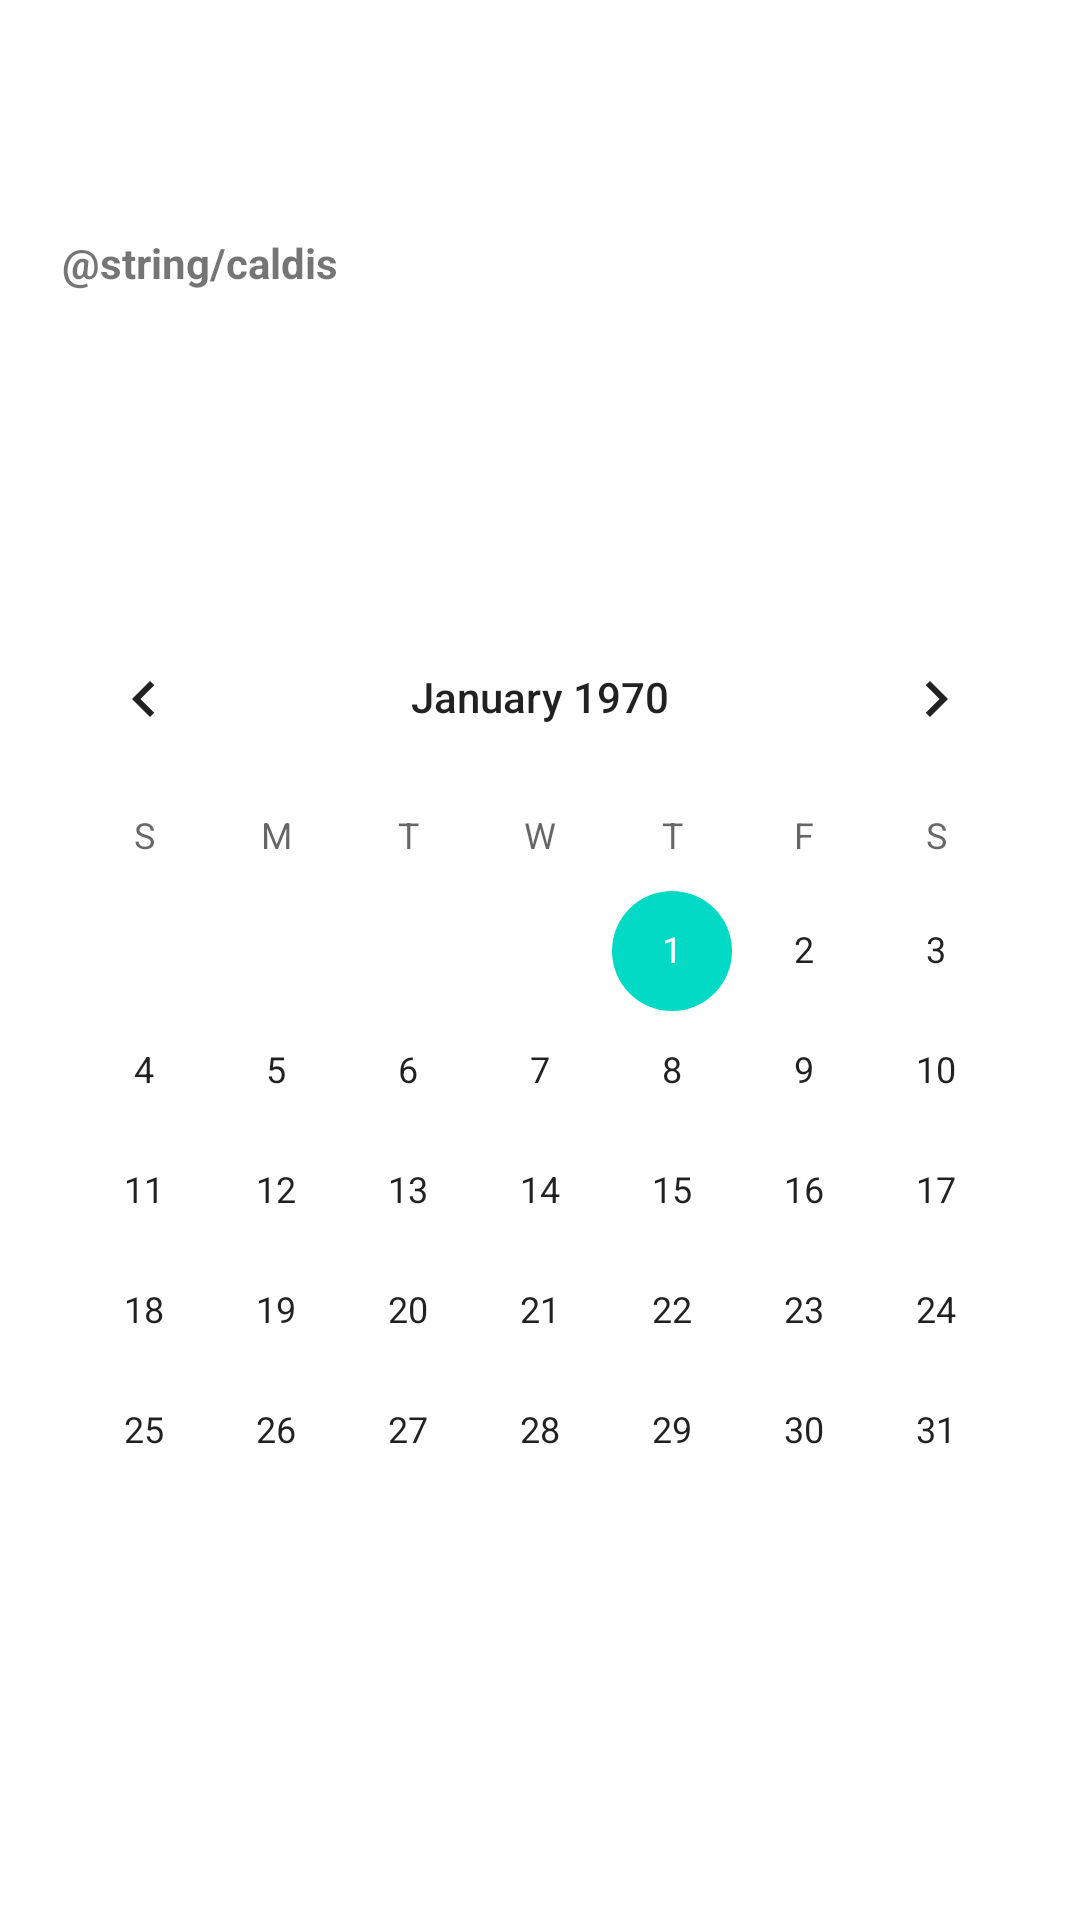

This screen was rendered from an Android layout file. Write that file and the resources it references.
<!-- AndroidManifest.xml: application theme Theme.BellezaFashion -->
<!-- res/layout/activity_deliveryview.xml -->
<?xml version="1.0" encoding="utf-8"?>
<androidx.constraintlayout.widget.ConstraintLayout xmlns:android="http://schemas.android.com/apk/res/android"
    xmlns:app="http://schemas.android.com/apk/res-auto"
    xmlns:tools="http://schemas.android.com/tools"
    android:layout_width="match_parent"
    android:layout_height="match_parent"
    android:background="@drawable/bgdelivery"
    tools:context=".deliveryview">


    <CalendarView
        android:id="@+id/calendarView"
        android:layout_width="wrap_content"
        android:layout_height="wrap_content"
        android:background="@android:color/background_light"
        app:layout_constraintBottom_toBottomOf="parent"
        app:layout_constraintEnd_toEndOf="parent"
        app:layout_constraintHorizontal_bias="0.491"
        app:layout_constraintStart_toStartOf="parent"
        app:layout_constraintTop_toTopOf="parent"
        app:layout_constraintVertical_bias="0.659" />

    <TextView
        android:id="@+id/caldis"
        android:layout_width="318dp"
        android:layout_height="53dp"
        android:layout_marginBottom="68dp"
        android:text="@string/caldis"
        android:textStyle="bold"
        app:layout_constraintBottom_toTopOf="@+id/calendarView"
        app:layout_constraintEnd_toEndOf="parent"
        app:layout_constraintHorizontal_bias="0.494"
        app:layout_constraintStart_toStartOf="parent" />


</androidx.constraintlayout.widget.ConstraintLayout>
<!-- resources referenced by this layout -->
<resources>
  <style name="Theme.BellezaFashion" parent="Theme.MaterialComponents.DayNight.DarkActionBar">
          
          <item name="colorPrimary">@color/purple_500</item>
          <item name="colorPrimaryVariant">@color/purple_700</item>
          <item name="colorOnPrimary">@color/white</item>
          
          <item name="colorSecondary">@color/teal_200</item>
          <item name="colorSecondaryVariant">@color/teal_700</item>
          <item name="colorOnSecondary">@color/black</item>
          
          <item name="android:statusBarColor" tools:targetApi="l">?attr/colorPrimaryVariant</item>
          
      </style>
  <color name="purple_500">#FF6200EE</color>
  <color name="purple_700">#FF3700B3</color>
  <color name="white">#FFFFFFFF</color>
  <color name="teal_200">#FF03DAC5</color>
  <color name="teal_700">#FF018786</color>
  <color name="black">#FF000000</color>
</resources>
